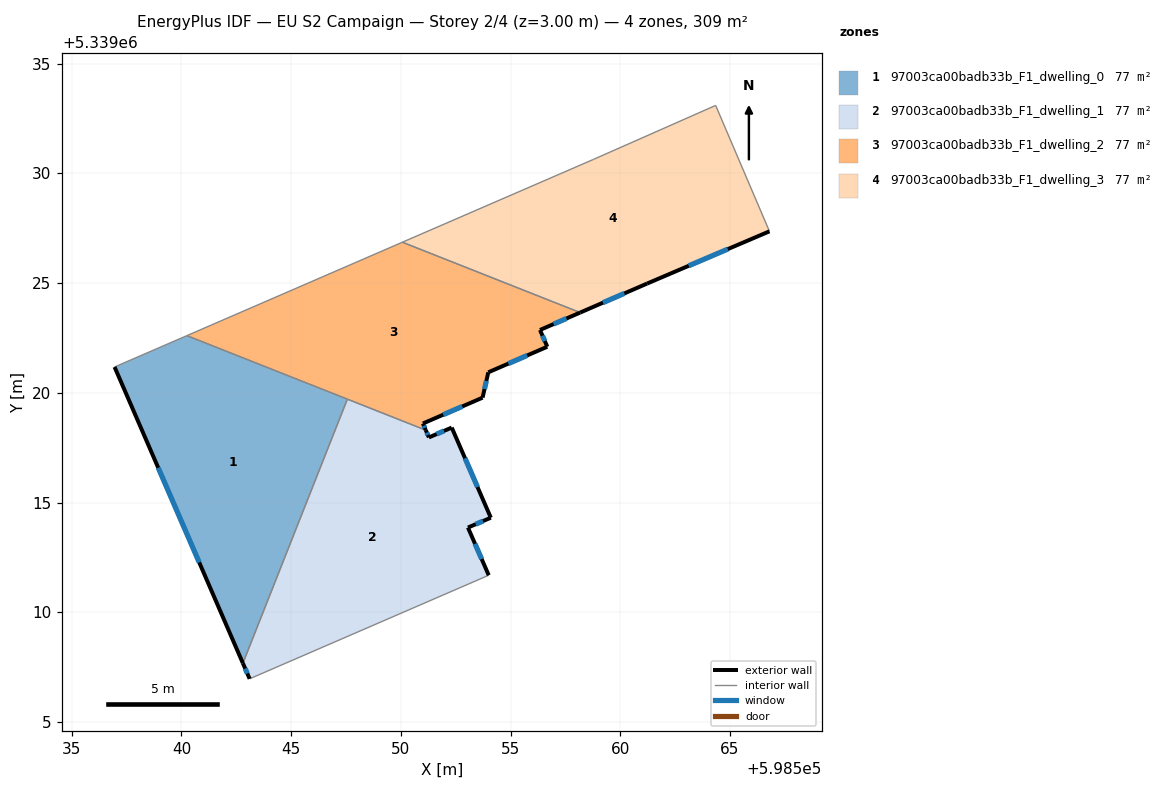
=== STOREY PLAN SPEC (per zone: floor XY polygon, exterior-wall plan segments, windows/doors) ===
zone 1: 97003ca00badb33b_F1_dwelling_0  (77.3 m²)
  floor: (598547.56, 5339019.71) (598542.80, 5339007.68) (598536.95, 5339021.18) (598540.25, 5339022.61)
  exterior wall: (598536.95, 5339021.18) – (598542.80, 5339007.68)  [14.7 m]
    window: (598538.94, 5339016.59) – (598540.81, 5339012.27)  [4.5 m²]
  interior walls: 3
zone 2: 97003ca00badb33b_F1_dwelling_1  (77.3 m²)
  floor: (598552.32, 5339018.42) (598554.10, 5339014.31) (598553.06, 5339013.86) (598554.00, 5339011.69) (598543.11, 5339006.97) (598542.80, 5339007.68) (598547.56, 5339019.71) (598551.14, 5339018.30) (598551.28, 5339017.97)
  exterior wall: (598551.28, 5339017.97) – (598551.14, 5339018.30)  [0.4 m]
    window: (598551.23, 5339018.08) – (598551.18, 5339018.19)  [0.1 m²]
  exterior wall: (598552.32, 5339018.42) – (598551.28, 5339017.97)  [1.1 m]
    window: (598551.96, 5339018.27) – (598551.63, 5339018.12)  [0.3 m²]
  exterior wall: (598554.10, 5339014.31) – (598552.32, 5339018.42)  [4.5 m]
    window: (598553.49, 5339015.71) – (598552.92, 5339017.02)  [1.4 m²]
  exterior wall: (598553.06, 5339013.86) – (598554.10, 5339014.31)  [1.1 m]
    window: (598553.41, 5339014.01) – (598553.75, 5339014.16)  [0.3 m²]
  exterior wall: (598554.01, 5339011.69) – (598553.06, 5339013.86)  [2.4 m]
    window: (598553.68, 5339012.43) – (598553.38, 5339013.12)  [0.7 m²]
  exterior wall: (598542.80, 5339007.68) – (598543.11, 5339006.97)  [0.8 m]
    window: (598542.91, 5339007.44) – (598543.00, 5339007.21)  [0.2 m²]
  interior walls: 3
zone 3: 97003ca00badb33b_F1_dwelling_2  (76.9 m²)
  floor: (598558.17, 5339023.66) (598556.34, 5339022.87) (598556.67, 5339022.10) (598553.98, 5339020.94) (598553.72, 5339019.78) (598551.01, 5339018.61) (598551.14, 5339018.30) (598540.25, 5339022.61) (598550.07, 5339026.87)
  exterior wall: (598551.14, 5339018.30) – (598551.01, 5339018.61)  [0.3 m]
    window: (598551.09, 5339018.40) – (598551.05, 5339018.50)  [0.1 m²]
  exterior wall: (598556.34, 5339022.87) – (598558.17, 5339023.66)  [2.0 m]
    window: (598556.96, 5339023.14) – (598557.55, 5339023.39)  [0.6 m²]
  exterior wall: (598556.67, 5339022.10) – (598556.34, 5339022.87)  [0.8 m]
    window: (598556.56, 5339022.36) – (598556.45, 5339022.61)  [0.3 m²]
  exterior wall: (598553.98, 5339020.94) – (598556.67, 5339022.10)  [2.9 m]
    window: (598554.90, 5339021.33) – (598555.76, 5339021.71)  [0.9 m²]
  exterior wall: (598553.72, 5339019.78) – (598553.98, 5339020.94)  [1.2 m]
    window: (598553.81, 5339020.17) – (598553.90, 5339020.54)  [0.4 m²]
  exterior wall: (598551.01, 5339018.61) – (598553.72, 5339019.78)  [3.0 m]
    window: (598551.93, 5339019.01) – (598552.80, 5339019.38)  [0.9 m²]
  interior walls: 4
zone 4: 97003ca00badb33b_F1_dwelling_3  (77.2 m²)
  floor: (598564.35, 5339033.10) (598566.80, 5339027.36) (598561.22, 5339024.98) (598558.17, 5339023.66) (598550.07, 5339026.87) (598558.77, 5339030.64)
  exterior wall: (598561.22, 5339024.98) – (598566.80, 5339027.36)  [6.1 m]
    window: (598563.12, 5339025.79) – (598564.90, 5339026.55)  [1.9 m²]
  exterior wall: (598558.17, 5339023.66) – (598561.22, 5339024.98)  [3.3 m]
    window: (598559.21, 5339024.11) – (598560.18, 5339024.53)  [1.0 m²]
  interior walls: 4

=== DERIVED (storey summary) ===
Building: EU S2 Campaign
Storey: 2 of 4  (floor level z = 3.00 m)
Storey gross floor area: 308.7 m²
Zones on this storey: 4
  - 97003ca00badb33b_F1_dwelling_0: floor 77.3 m²; exterior wall 14.7 m (44.1 m²); 1 window(s) 4.5 m²; WWR 10.2%
  - 97003ca00badb33b_F1_dwelling_1: floor 77.3 m²; exterior wall 10.3 m (30.8 m²); 6 window(s) 3.1 m²; WWR 10.2%
  - 97003ca00badb33b_F1_dwelling_2: floor 76.9 m²; exterior wall 10.2 m (30.7 m²); 6 window(s) 3.1 m²; WWR 10.2%
  - 97003ca00badb33b_F1_dwelling_3: floor 77.2 m²; exterior wall 9.4 m (28.2 m²); 2 window(s) 2.9 m²; WWR 10.2%
Zone adjacency (shared interzone walls):
  - 97003ca00badb33b_F1_dwelling_0 ↔ 97003ca00badb33b_F1_dwelling_1
  - 97003ca00badb33b_F1_dwelling_0 ↔ 97003ca00badb33b_F1_dwelling_2
  - 97003ca00badb33b_F1_dwelling_1 ↔ 97003ca00badb33b_F1_dwelling_2
  - 97003ca00badb33b_F1_dwelling_2 ↔ 97003ca00badb33b_F1_dwelling_3